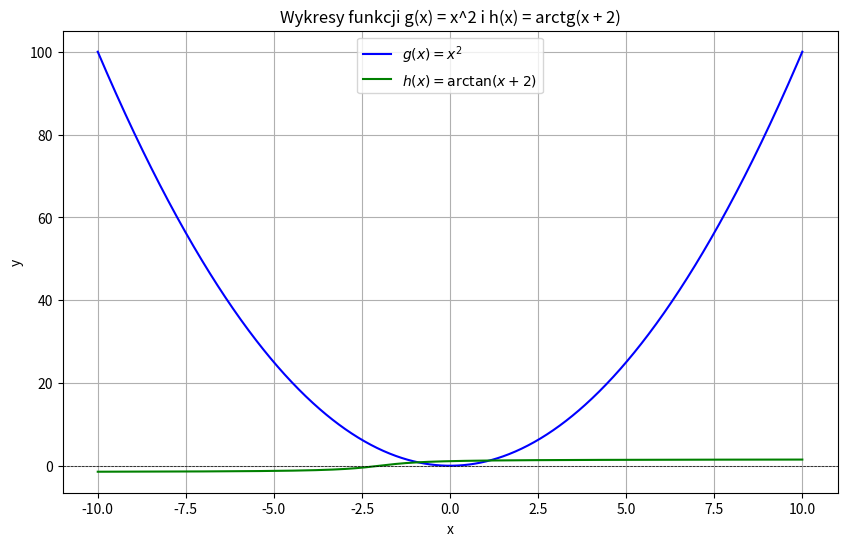

Python code for this plot:
import numpy as np
import matplotlib.pyplot as plt

# Function definitions
def f(x):
    return x**2 - np.arctan(x + 2)

# Bisection method implementation
def bisection_method(func, a, b, tol):
    if func(a) * func(b) >= 0:
        print("Bisection method fails. The function must change sign in the interval.")
        return None

    while (b - a) / 2 > tol:
        midpoint = (a + b) / 2
        if func(midpoint) == 0:
            return midpoint  # Found exact zero
        elif func(a) * func(midpoint) < 0:
            b = midpoint
        else:
            a = midpoint

    return (a + b) / 2

tolerance = 1e-6

# Finding zeros
zero1 = bisection_method(f, -2.5, 0, tolerance)  # First zero in the interval [a, 0]
zero2 = bisection_method(f, 0, 2.5, tolerance)  # Second zero in the interval [0, b]

# Plotting the functions g(x) = x^2 and h(x) = arctg(x + 2)
x = np.linspace(-10, 10, 1000)
g = x**2
h = np.arctan(x + 2)

plt.figure(figsize=(10, 6))
plt.plot(x, g, label=r"$g(x) = x^2$", color="blue")
plt.plot(x, h, label=r"$h(x) = \arctan(x + 2)$", color="green")
plt.axhline(0, color='black', linewidth=0.5, linestyle='--')
# plt.axvline(zero1, color='red', linestyle='--', label=f"Zero 1: {zero1:.6f}")
# plt.axvline(zero2, color='orange', linestyle='--', label=f"Zero 2: {zero2:.6f}")
plt.xlabel("x")
plt.ylabel("y")
plt.title("Wykresy funkcji g(x) = x^2 i h(x) = arctg(x + 2)")
plt.legend()
plt.grid(True)
plt.show()

print(zero1, zero2)